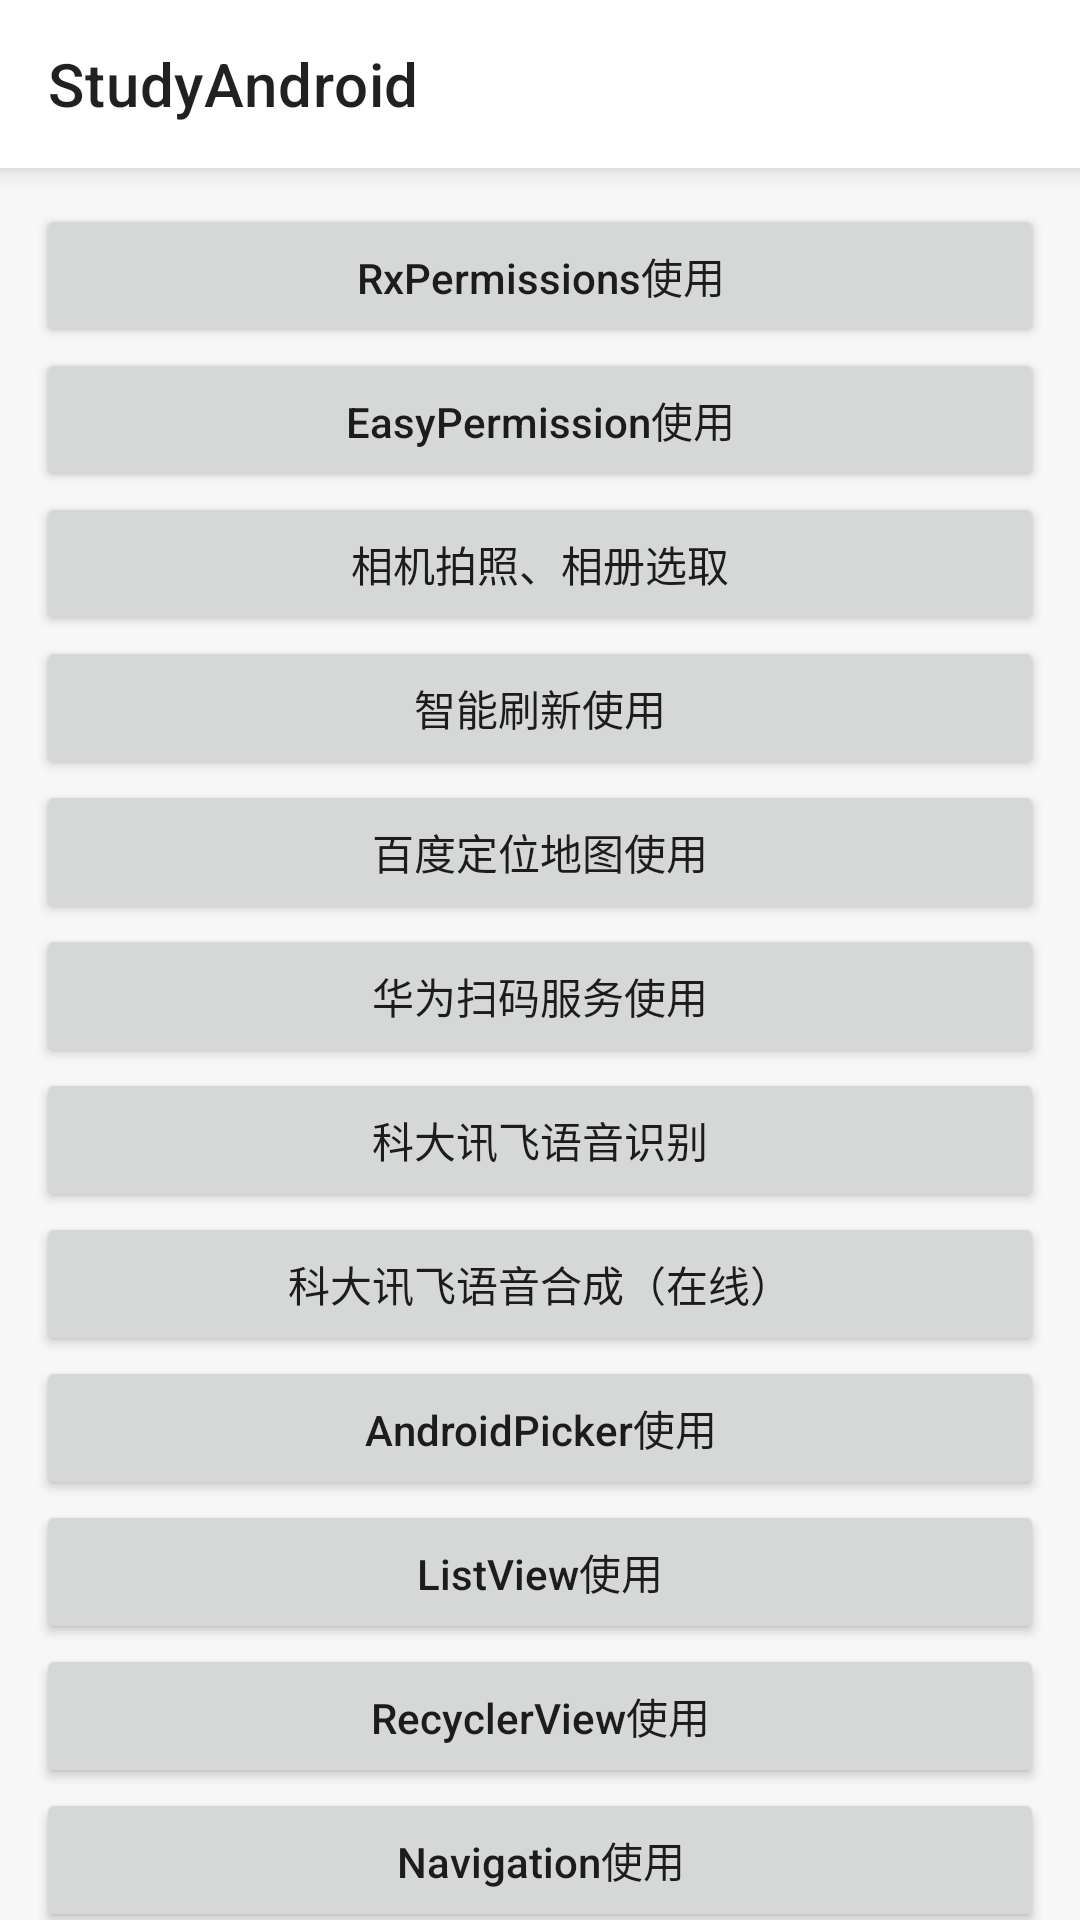

Produce the Android XML layout that renders to this screen, including the resource entries it uses.
<!-- AndroidManifest.xml: application theme Theme.StudyDemo -->
<!-- res/layout/activity_main.xml -->
<?xml version="1.0" encoding="utf-8"?>
<LinearLayout xmlns:android="http://schemas.android.com/apk/res/android"
    xmlns:app="http://schemas.android.com/apk/res-auto"
    xmlns:tools="http://schemas.android.com/tools"
    android:layout_width="match_parent"
    android:layout_height="match_parent"
    android:background="@color/bg_color"
    android:fitsSystemWindows="true"
    android:orientation="vertical"
    tools:context=".ui.activity.MainActivity">

    <com.google.android.material.appbar.MaterialToolbar
        android:id="@+id/materialToolbar"
        android:layout_width="match_parent"
        android:layout_height="?attr/actionBarSize"
        android:background="@color/white"
        android:elevation="5dp"
        app:title="@string/app_name" />

    <androidx.core.widget.NestedScrollView
        android:layout_width="match_parent"
        android:layout_height="match_parent">

        <LinearLayout
            android:layout_width="match_parent"
            android:layout_height="match_parent"
            android:orientation="vertical">

            <Button
                android:id="@+id/btn_rx_permission_used"
                android:layout_width="match_parent"
                android:layout_height="wrap_content"
                android:layout_marginStart="12dp"
                android:layout_marginTop="12dp"
                android:layout_marginEnd="12dp"
                android:text="RxPermissions使用"
                android:textAllCaps="false" />

            <Button
                android:id="@+id/btn_easy_permission_used"
                android:layout_width="match_parent"
                android:layout_height="wrap_content"
                android:layout_marginStart="12dp"
                android:layout_marginEnd="12dp"
                android:text="EasyPermission使用"
                android:textAllCaps="false" />

            <Button
                android:id="@+id/btn_take_photo_used"
                android:layout_width="match_parent"
                android:layout_height="wrap_content"
                android:layout_marginStart="12dp"
                android:layout_marginEnd="12dp"
                android:text="相机拍照、相册选取"
                android:textAllCaps="false" />

            <Button
                android:id="@+id/btn_smart_refresh_used"
                android:layout_width="match_parent"
                android:layout_height="wrap_content"
                android:layout_marginStart="12dp"
                android:layout_marginEnd="12dp"
                android:text="智能刷新使用"
                android:textAllCaps="false" />

            <Button
                android:id="@+id/btn_baidu_location_map_used"
                android:layout_width="match_parent"
                android:layout_height="wrap_content"
                android:layout_marginStart="12dp"
                android:layout_marginEnd="12dp"
                android:text="百度定位地图使用"
                android:textAllCaps="false" />

            <Button
                android:id="@+id/btn_huawei_scan_used"
                android:layout_width="match_parent"
                android:layout_height="wrap_content"
                android:layout_marginStart="12dp"
                android:layout_marginEnd="12dp"
                android:text="华为扫码服务使用"
                android:textAllCaps="false" />

            <Button
                android:id="@+id/btn_xunfei_speech_recognition_used"
                android:layout_width="match_parent"
                android:layout_height="wrap_content"
                android:layout_marginStart="12dp"
                android:layout_marginEnd="12dp"
                android:text="科大讯飞语音识别"
                android:textAllCaps="false" />

            <Button
                android:id="@+id/btn_xunfei_speech_synthesis_used"
                android:layout_width="match_parent"
                android:layout_height="wrap_content"
                android:layout_marginStart="12dp"
                android:layout_marginEnd="12dp"
                android:text="科大讯飞语音合成（在线）"
                android:textAllCaps="false" />

            <Button
                android:id="@+id/btn_picker_used"
                android:layout_width="match_parent"
                android:layout_height="wrap_content"
                android:layout_marginStart="12dp"
                android:layout_marginEnd="12dp"
                android:text="AndroidPicker使用"
                android:textAllCaps="false" />

            <Button
                android:id="@+id/btn_list_view_used"
                android:layout_width="match_parent"
                android:layout_height="wrap_content"
                android:layout_marginStart="12dp"
                android:layout_marginEnd="12dp"
                android:text="ListView使用"
                android:textAllCaps="false" />

            <Button
                android:id="@+id/btn_recycler_view_used"
                android:layout_width="match_parent"
                android:layout_height="wrap_content"
                android:layout_marginStart="12dp"
                android:layout_marginEnd="12dp"
                android:text="RecyclerView使用"
                android:textAllCaps="false" />

            <Button
                android:id="@+id/btn_navigation_used"
                android:layout_width="match_parent"
                android:layout_height="wrap_content"
                android:layout_marginStart="12dp"
                android:layout_marginEnd="12dp"
                android:text="Navigation使用"
                android:textAllCaps="false" />

            <Button
                android:visibility="gone"
                android:id="@+id/btn_network_used"
                android:layout_width="match_parent"
                android:layout_height="wrap_content"
                android:layout_marginStart="12dp"
                android:layout_marginEnd="12dp"
                android:text="网络访问使用"
                android:textAllCaps="false" />
        </LinearLayout>
    </androidx.core.widget.NestedScrollView>

</LinearLayout>
<!-- resources referenced by this layout -->
<resources>
  <color name="bg_color">#F7F7F7</color>
  <color name="white">#FFFFFFFF</color>
  <string name="app_name">StudyAndroid</string>
  <style name="Theme.StudyDemo" parent="Theme.MaterialComponents.DayNight.NoActionBar">
          
          <item name="colorPrimary">@color/black</item>
          <item name="colorPrimaryVariant">@color/white</item>
          <item name="colorOnPrimary">@color/white</item>
          
          <item name="colorSecondary">@color/black</item>
          <item name="colorSecondaryVariant">@color/teal_700</item>
          <item name="colorOnSecondary">@color/black</item>
          
          <item name="android:statusBarColor" tools:targetApi="l">?attr/colorPrimaryVariant</item>
          
      </style>
  <color name="black">#FF000000</color>
  <color name="teal_700">#FF018786</color>
</resources>
